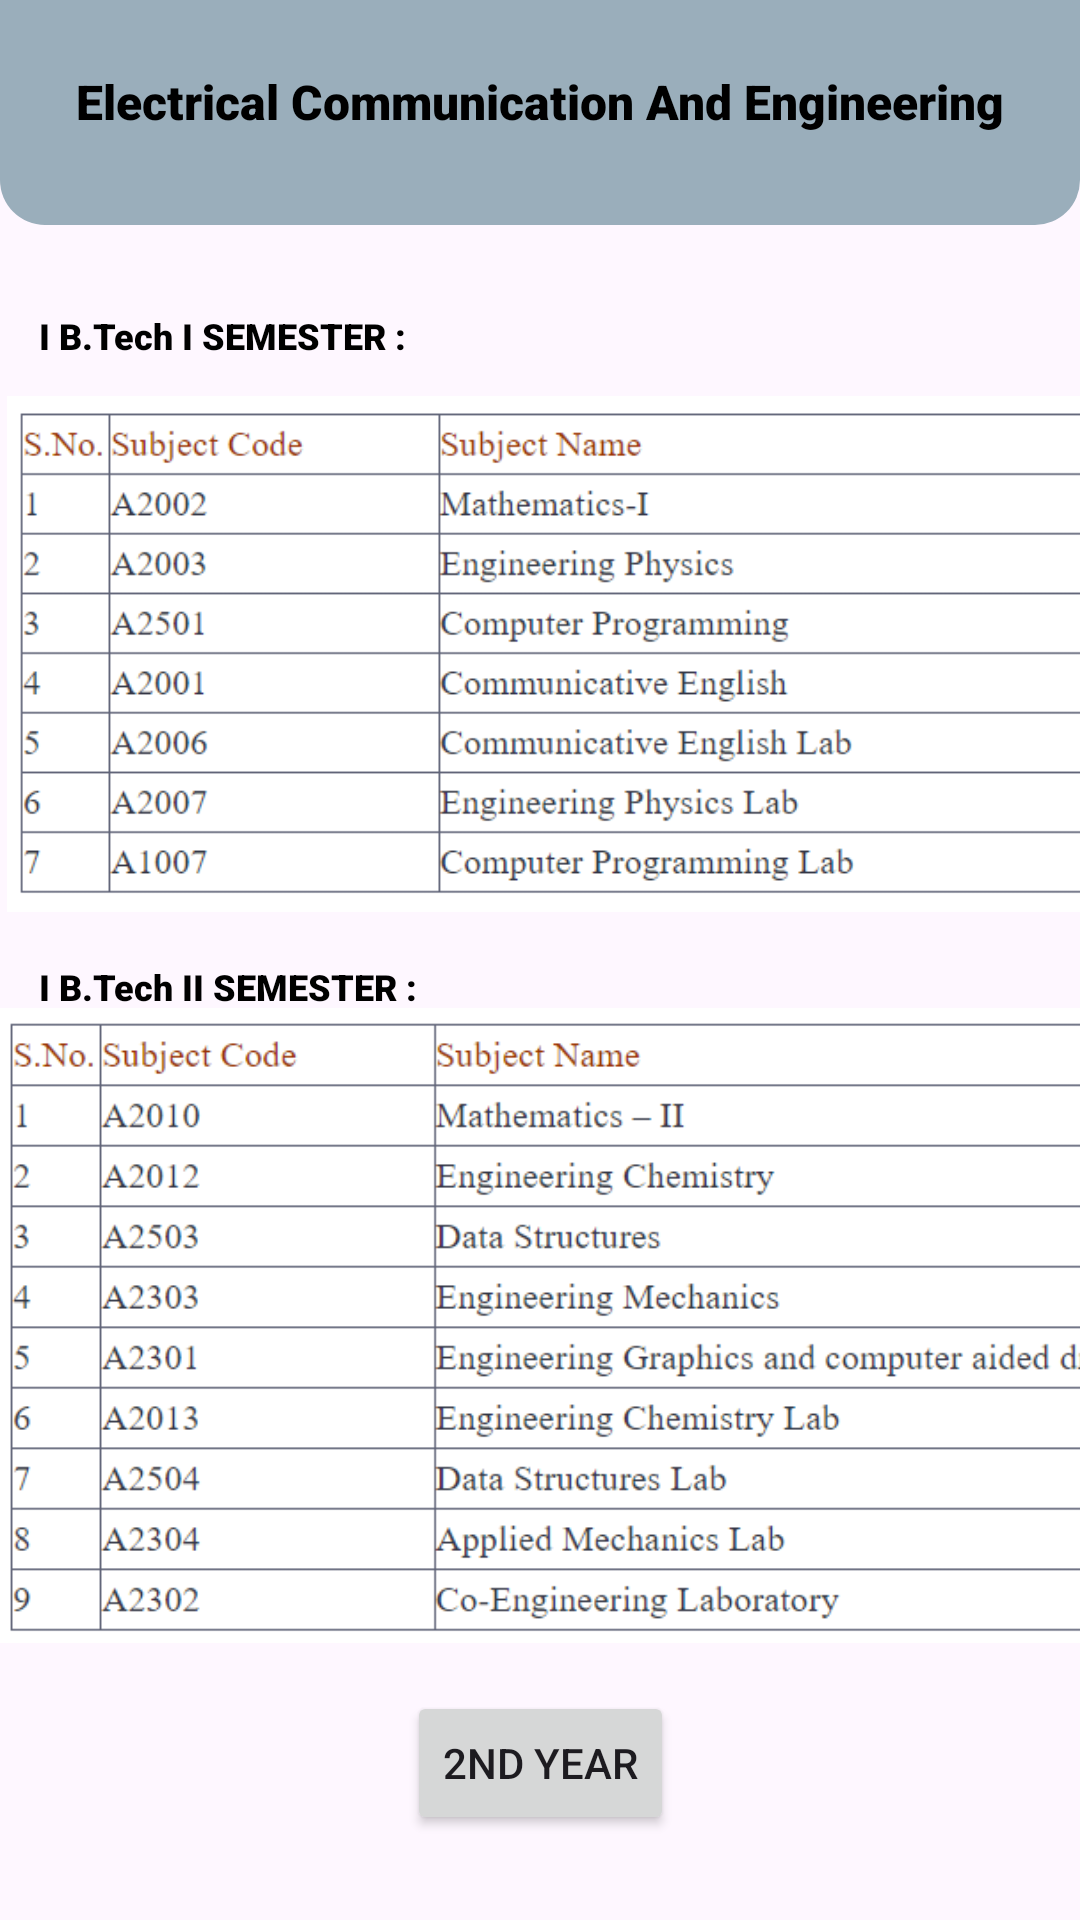

Reconstruct the res/layout file that produces this screen, plus the resources it refers to.
<!-- AndroidManifest.xml: application theme Theme.GPCETCollege -->
<!-- res/layout/activity_ece.xml -->
<?xml version="1.0" encoding="utf-8"?>
<androidx.constraintlayout.widget.ConstraintLayout xmlns:android="http://schemas.android.com/apk/res/android"
    xmlns:app="http://schemas.android.com/apk/res-auto"
    xmlns:tools="http://schemas.android.com/tools"
    android:id="@+id/main"
    android:layout_width="match_parent"
    android:layout_height="match_parent"
    tools:context=".cse_IV">
    <View
        android:id="@+id/top_view"
        android:layout_width="match_parent"
        android:layout_height="75dp"
        android:background="@drawable/bg_view"
        tools:ignore="MissingConstraints" />
    <TextView
        android:id="@+id/textView3"
        android:layout_width="wrap_content"
        android:layout_height="wrap_content"
        android:text="Electrical Communication And Engineering"
        android:textSize="16dp"
        android:fontFamily="sans-serif-black"
        android:textColor="@color/black"
        app:layout_constraintBottom_toBottomOf="parent"
        app:layout_constraintEnd_toEndOf="@+id/top_view"
        app:layout_constraintHorizontal_bias="0.497"
        app:layout_constraintStart_toStartOf="@+id/top_view"
        app:layout_constraintTop_toTopOf="@+id/top_view"
        app:layout_constraintVertical_bias="0.037" />

    <TextView
        android:id="@+id/textView4"
        android:layout_width="wrap_content"
        android:layout_height="wrap_content"
        android:fontFamily="sans-serif-black"
        android:text="I B.Tech I SEMESTER :"
        android:textColor="@color/black"
        android:textSize="12dp"
        app:layout_constraintBottom_toBottomOf="parent"
        app:layout_constraintEnd_toEndOf="parent"
        app:layout_constraintHorizontal_bias="0.055"
        app:layout_constraintStart_toStartOf="parent"
        app:layout_constraintTop_toTopOf="parent"
        app:layout_constraintVertical_bias="0.166" />

    <ImageView
        android:id="@+id/imageView16"
        android:layout_width="400dp"
        android:layout_height="172dp"
        app:layout_constraintBottom_toBottomOf="parent"
        app:layout_constraintTop_toTopOf="parent"
        app:layout_constraintVertical_bias="0.282"
        app:srcCompat="@drawable/ece_1_1"
        tools:ignore="MissingConstraints"
        tools:layout_editor_absoluteX="6dp" />

    <TextView
        android:id="@+id/textView5"
        android:layout_width="wrap_content"
        android:layout_height="wrap_content"
        android:fontFamily="sans-serif-black"
        android:text="I B.Tech II SEMESTER :"
        android:textColor="@color/black"
        android:textSize="12dp"
        app:layout_constraintBottom_toBottomOf="parent"
        app:layout_constraintEnd_toEndOf="parent"
        app:layout_constraintHorizontal_bias="0.055"
        app:layout_constraintStart_toStartOf="parent"
        app:layout_constraintTop_toTopOf="parent"
        app:layout_constraintVertical_bias="0.514" />

    <ImageView
        android:id="@+id/imageView17"
        android:layout_width="401dp"
        android:layout_height="213dp"
        app:layout_constraintBottom_toBottomOf="parent"
        app:layout_constraintTop_toTopOf="@+id/top_view"
        app:layout_constraintVertical_bias="0.785"
        app:srcCompat="@drawable/ece_1_2"
        tools:ignore="MissingConstraints"
        tools:layout_editor_absoluteX="6dp" />

    <Button
        android:id="@+id/button7"
        android:layout_width="wrap_content"
        android:layout_height="wrap_content"
        android:layout_marginStart="144dp"
        android:layout_marginTop="25dp"
        android:layout_marginEnd="144dp"
        android:layout_marginBottom="38dp"
        android:text="2nd Year"
        app:layout_constraintBottom_toBottomOf="parent"
        app:layout_constraintEnd_toEndOf="parent"
        app:layout_constraintStart_toStartOf="parent"
        app:layout_constraintTop_toBottomOf="@+id/imageView17" />


</androidx.constraintlayout.widget.ConstraintLayout>
<!-- resources referenced by this layout -->
<resources>
  <!-- drawable bg_view (drawable) -->
  <?xml version="1.0" encoding="utf-8"?>
  <shape xmlns:android="http://schemas.android.com/apk/res/android">
  
      <corners android:bottomRightRadius="15dp"
          android:bottomLeftRadius="15dp"/>
      <solid android:color="@color/material_dynamic_secondary70">
  
      </solid>
  </shape>
  <!-- drawable ece_1_1: png bitmap (drawable, 39027 bytes) -->
  <!-- drawable ece_1_2: png bitmap (drawable, 48718 bytes) -->
  <style name="Theme.GPCETCollege" parent="Base.Theme.GPCETCollege" />
  <style name="Base.Theme.GPCETCollege" parent="Theme.Material3.DayNight.NoActionBar">
          
          
      </style>
  <!-- not gathered from this repository: default colours our renderer supplied (Android Studio template values) -->
  <color name="black">#FF000000</color>
</resources>
